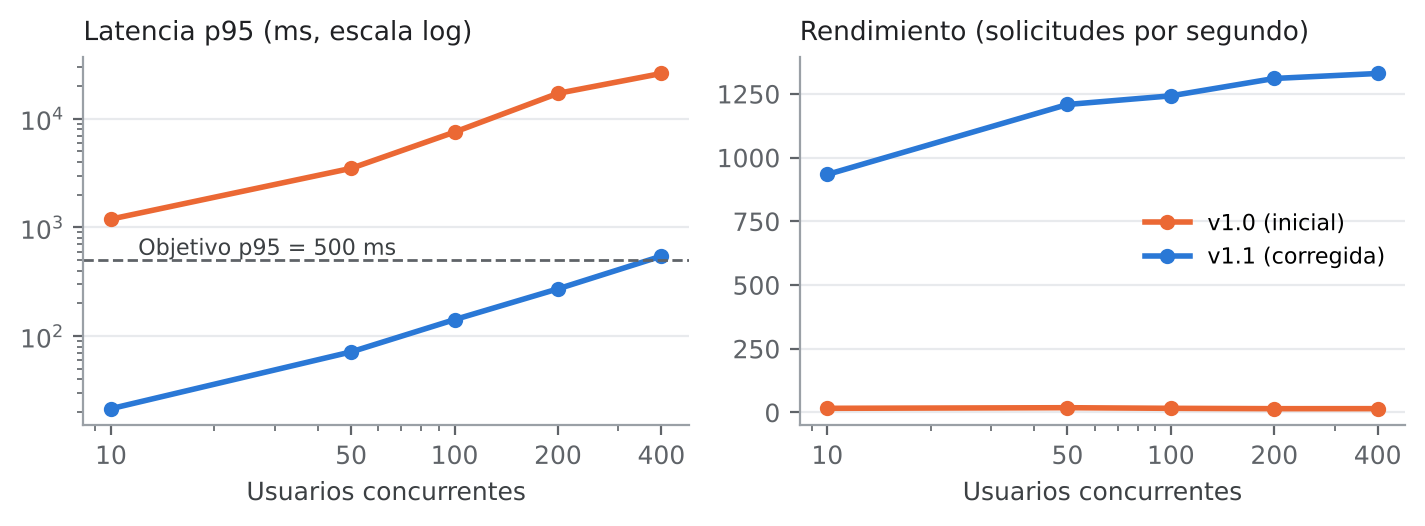

Source data for this figure (header and first rows):
version, usuarios, operacion, solicitudes, por_segundo, p50_ms, p95_ms, p99_ms, errores
v1.0, 10, TOTAL, 245, 16.3, 559.3, 1193, 1460, 0
v1.0, 10, busqueda, 119, 7.9, 564.6, 1028, 1179, 0
v1.0, 10, detalle, 36, 2.4, 495.9, 1020, 1056, 0
v1.0, 10, recomendaciones, 57, 3.8, 484.5, 800.2, 1184, 0
v1.0, 10, prestamo, 33, 2.2, 1064, 1509, 1536, 0
v1.0, 50, TOTAL, 280, 18.7, 1733, 3495, 4392, 0
v1.0, 50, busqueda, 128, 8.5, 1576, 2900, 3736, 0
v1.0, 50, detalle, 39, 2.6, 1598, 3060, 3523, 0
v1.0, 50, recomendaciones, 71, 4.7, 1596, 2596, 2866, 0
v1.0, 50, prestamo, 42, 2.8, 2829, 4392, 5609, 0
v1.0, 100, TOTAL, 244, 16.3, 3724, 7536, 8948, 0
v1.0, 100, busqueda, 122, 8.1, 3508, 6028, 6446, 0
v1.0, 100, detalle, 33, 2.2, 3360, 5604, 5757, 0
v1.0, 100, recomendaciones, 55, 3.7, 3208, 5102, 5952, 0
v1.0, 100, prestamo, 34, 2.3, 6857, 9347, 9508, 0
v1.0, 200, TOTAL, 223, 14.9, 10240, 17126, 18837, 0
v1.0, 200, busqueda, 101, 6.7, 9412, 15680, 17156, 0
v1.0, 200, detalle, 31, 2.1, 9612, 16422, 18153, 0
v1.0, 200, recomendaciones, 68, 4.5, 10468, 15318, 17960, 0
v1.0, 200, prestamo, 23, 1.5, 16617, 19074, 19655, 0
v1.0, 400, TOTAL, 225, 15.0, 20515, 26090, 27989, 7
v1.0, 400, busqueda, 109, 7.3, 20816, 25719, 27441, 0
v1.0, 400, detalle, 34, 2.3, 20603, 25410, 26644, 0
v1.0, 400, recomendaciones, 62, 4.1, 19730, 25283, 26978, 0
v1.0, 400, prestamo, 20, 1.3, 21449, 28774, 29420, 7
v1.1, 10, TOTAL, 14009, 933.9, 9.6, 21.5, 29.6, 0
v1.1, 10, busqueda, 7064, 470.9, 8.7, 18.4, 24.9, 0
v1.1, 10, detalle, 2091, 139.4, 7.6, 16.1, 25.0, 0
v1.1, 10, recomendaciones, 3488, 232.5, 10.8, 21.6, 29.7, 0
v1.1, 10, prestamo, 1366, 91.1, 16.5, 29.9, 37.5, 0
v1.1, 50, TOTAL, 18129, 1209, 37.3, 71.6, 95.0, 0
v1.1, 50, busqueda, 9099, 606.6, 35.4, 55.8, 66.4, 0
v1.1, 50, detalle, 2747, 183.1, 34.7, 54.8, 65.3, 0
v1.1, 50, recomendaciones, 4507, 300.5, 38.6, 60.3, 72.1, 0
v1.1, 50, prestamo, 1776, 118.4, 70.4, 101.5, 121.7, 0
v1.1, 100, TOTAL, 18638, 1242, 73.5, 141.8, 167.0, 0
v1.1, 100, busqueda, 9299, 619.9, 71.4, 93.4, 116.7, 0
v1.1, 100, detalle, 2752, 183.5, 71.1, 93.0, 117.0, 0
v1.1, 100, recomendaciones, 4706, 313.7, 74.3, 96.6, 120.1, 0
v1.1, 100, prestamo, 1881, 125.4, 141.6, 175.9, 220.1, 0
v1.1, 200, TOTAL, 19661, 1311, 138.1, 272.2, 307.1, 0
v1.1, 200, busqueda, 9752, 650.1, 135.8, 166.4, 185.4, 0
v1.1, 200, detalle, 2880, 192.0, 134.9, 165.0, 187.2, 0
v1.1, 200, recomendaciones, 4972, 331.5, 138.1, 170.1, 190.0, 0
v1.1, 200, prestamo, 2057, 137.1, 271.1, 315.4, 352.1, 0
v1.1, 400, TOTAL, 19955, 1330, 274.3, 544.4, 602.7, 0
v1.1, 400, busqueda, 10065, 671.0, 268.7, 319.0, 337.4, 0
v1.1, 400, detalle, 2933, 195.5, 269.0, 319.9, 337.2, 0
v1.1, 400, recomendaciones, 4910, 327.3, 271.4, 322.9, 340.3, 0
v1.1, 400, prestamo, 2047, 136.5, 542.9, 615.9, 627.9, 0
